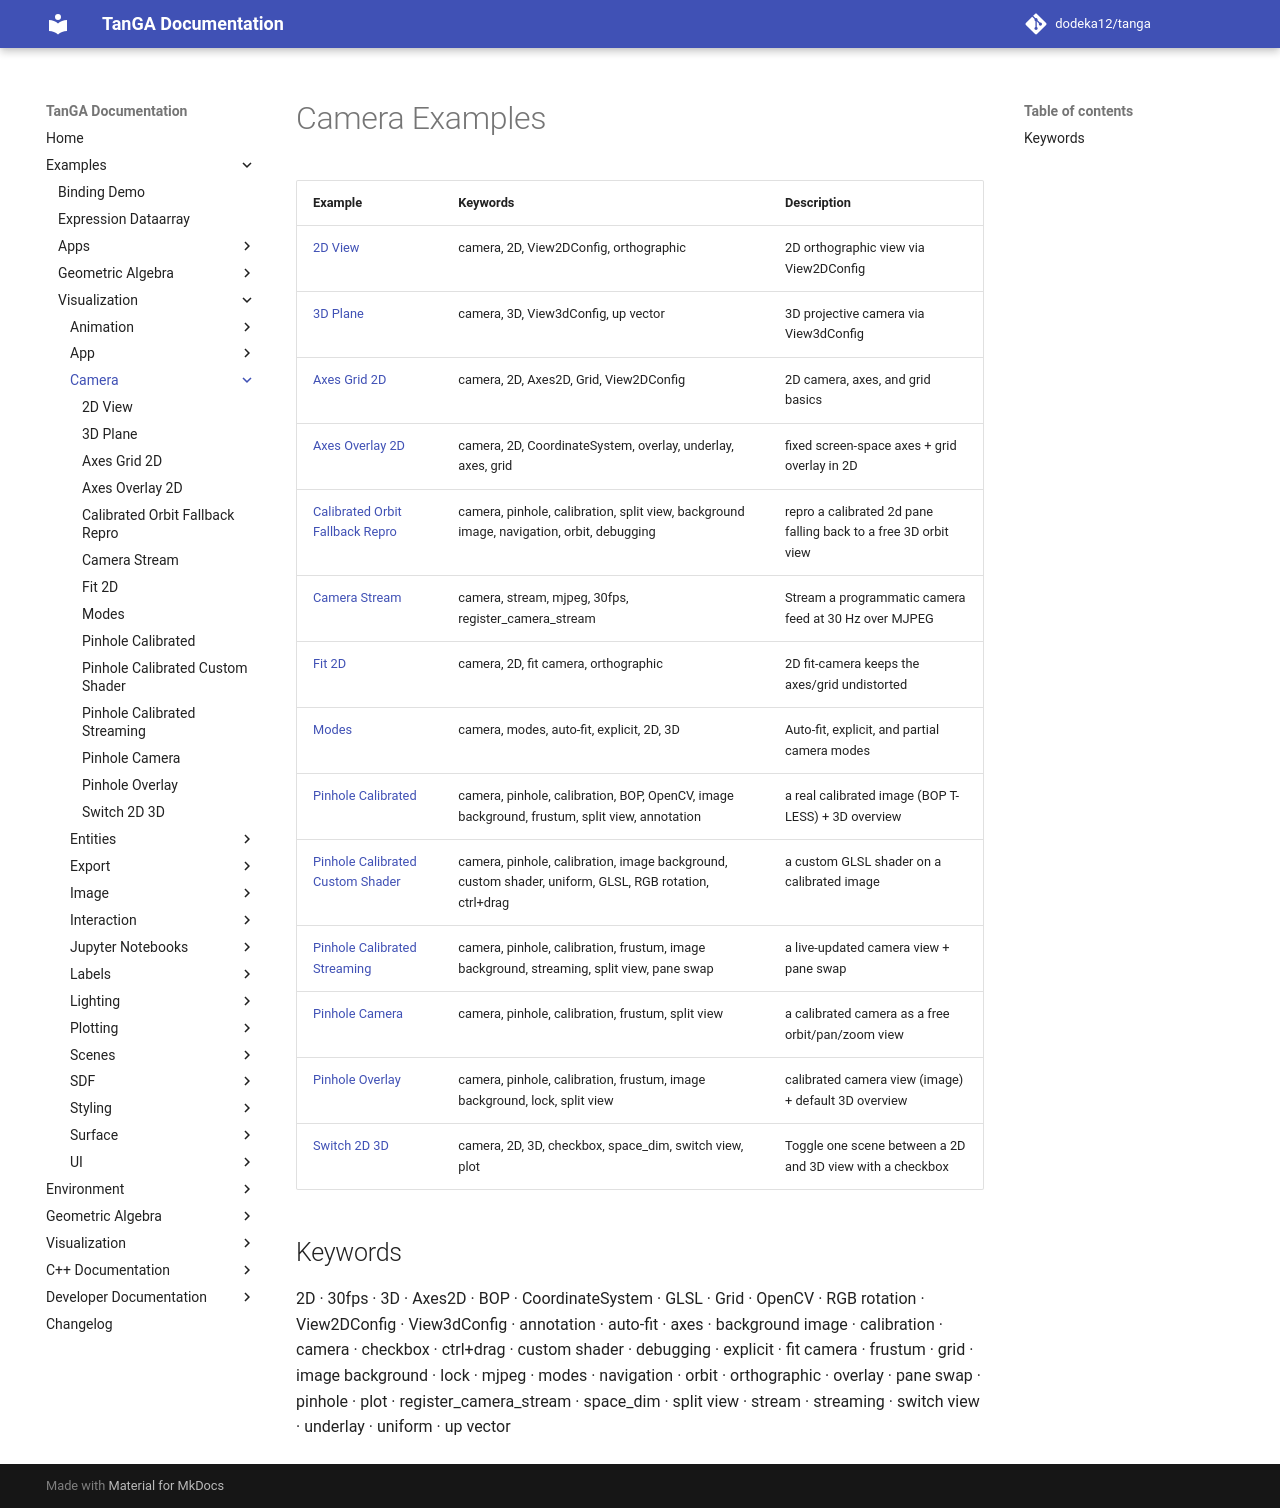

repository: dodeka12/tanga · page: v2.27.0-rc4/py/examples/viz/camera/index.html · generator: mkdocs

# Camera Examples

| Example | Keywords | Description |
|---------|----------|-------------|
| [2D View](2d_view.md) | camera, 2D, View2DConfig, orthographic | 2D orthographic view via View2DConfig |
| [3D Plane](3d_plane.md) | camera, 3D, View3dConfig, up vector | 3D projective camera via View3dConfig |
| [Axes Grid 2D](axes_grid_2d.md) | camera, 2D, Axes2D, Grid, View2DConfig | 2D camera, axes, and grid basics |
| [Axes Overlay 2D](axes_overlay_2d.md) | camera, 2D, CoordinateSystem, overlay, underlay, axes, grid | fixed screen-space axes + grid overlay in 2D |
| [Calibrated Orbit Fallback Repro](calibrated_orbit_fallback_repro.md) | camera, pinhole, calibration, split view, background image, navigation, orbit, debugging | repro a calibrated 2d pane falling back to a free 3D orbit view |
| [Camera Stream](camera_stream.md) | camera, stream, mjpeg, 30fps, register_camera_stream | Stream a programmatic camera feed at 30 Hz over MJPEG |
| [Fit 2D](fit_2d.md) | camera, 2D, fit camera, orthographic | 2D fit-camera keeps the axes/grid undistorted |
| [Modes](modes.md) | camera, modes, auto-fit, explicit, 2D, 3D | Auto-fit, explicit, and partial camera modes |
| [Pinhole Calibrated](pinhole_calibrated.md) | camera, pinhole, calibration, BOP, OpenCV, image background, frustum, split view, annotation | a real calibrated image (BOP T-LESS) + 3D overview |
| [Pinhole Calibrated Custom Shader](pinhole_calibrated_custom_shader.md) | camera, pinhole, calibration, image background, custom shader, uniform, GLSL, RGB rotation, ctrl+drag | a custom GLSL shader on a calibrated image |
| [Pinhole Calibrated Streaming](pinhole_calibrated_streaming.md) | camera, pinhole, calibration, frustum, image background, streaming, split view, pane swap | a live-updated camera view + pane swap |
| [Pinhole Camera](pinhole_camera.md) | camera, pinhole, calibration, frustum, split view | a calibrated camera as a free orbit/pan/zoom view |
| [Pinhole Overlay](pinhole_overlay.md) | camera, pinhole, calibration, frustum, image background, lock, split view | calibrated camera view (image) + default 3D overview |
| [Switch 2D 3D](switch_2d_3d.md) | camera, 2D, 3D, checkbox, space_dim, switch view, plot | Toggle one scene between a 2D and 3D view with a checkbox |

## Keywords

2D · 30fps · 3D · Axes2D · BOP · CoordinateSystem · GLSL · Grid · OpenCV · RGB rotation · View2DConfig · View3dConfig · annotation · auto-fit · axes · background image · calibration · camera · checkbox · ctrl+drag · custom shader · debugging · explicit · fit camera · frustum · grid · image background · lock · mjpeg · modes · navigation · orbit · orthographic · overlay · pane swap · pinhole · plot · register_camera_stream · space_dim · split view · stream · streaming · switch view · underlay · uniform · up vector
